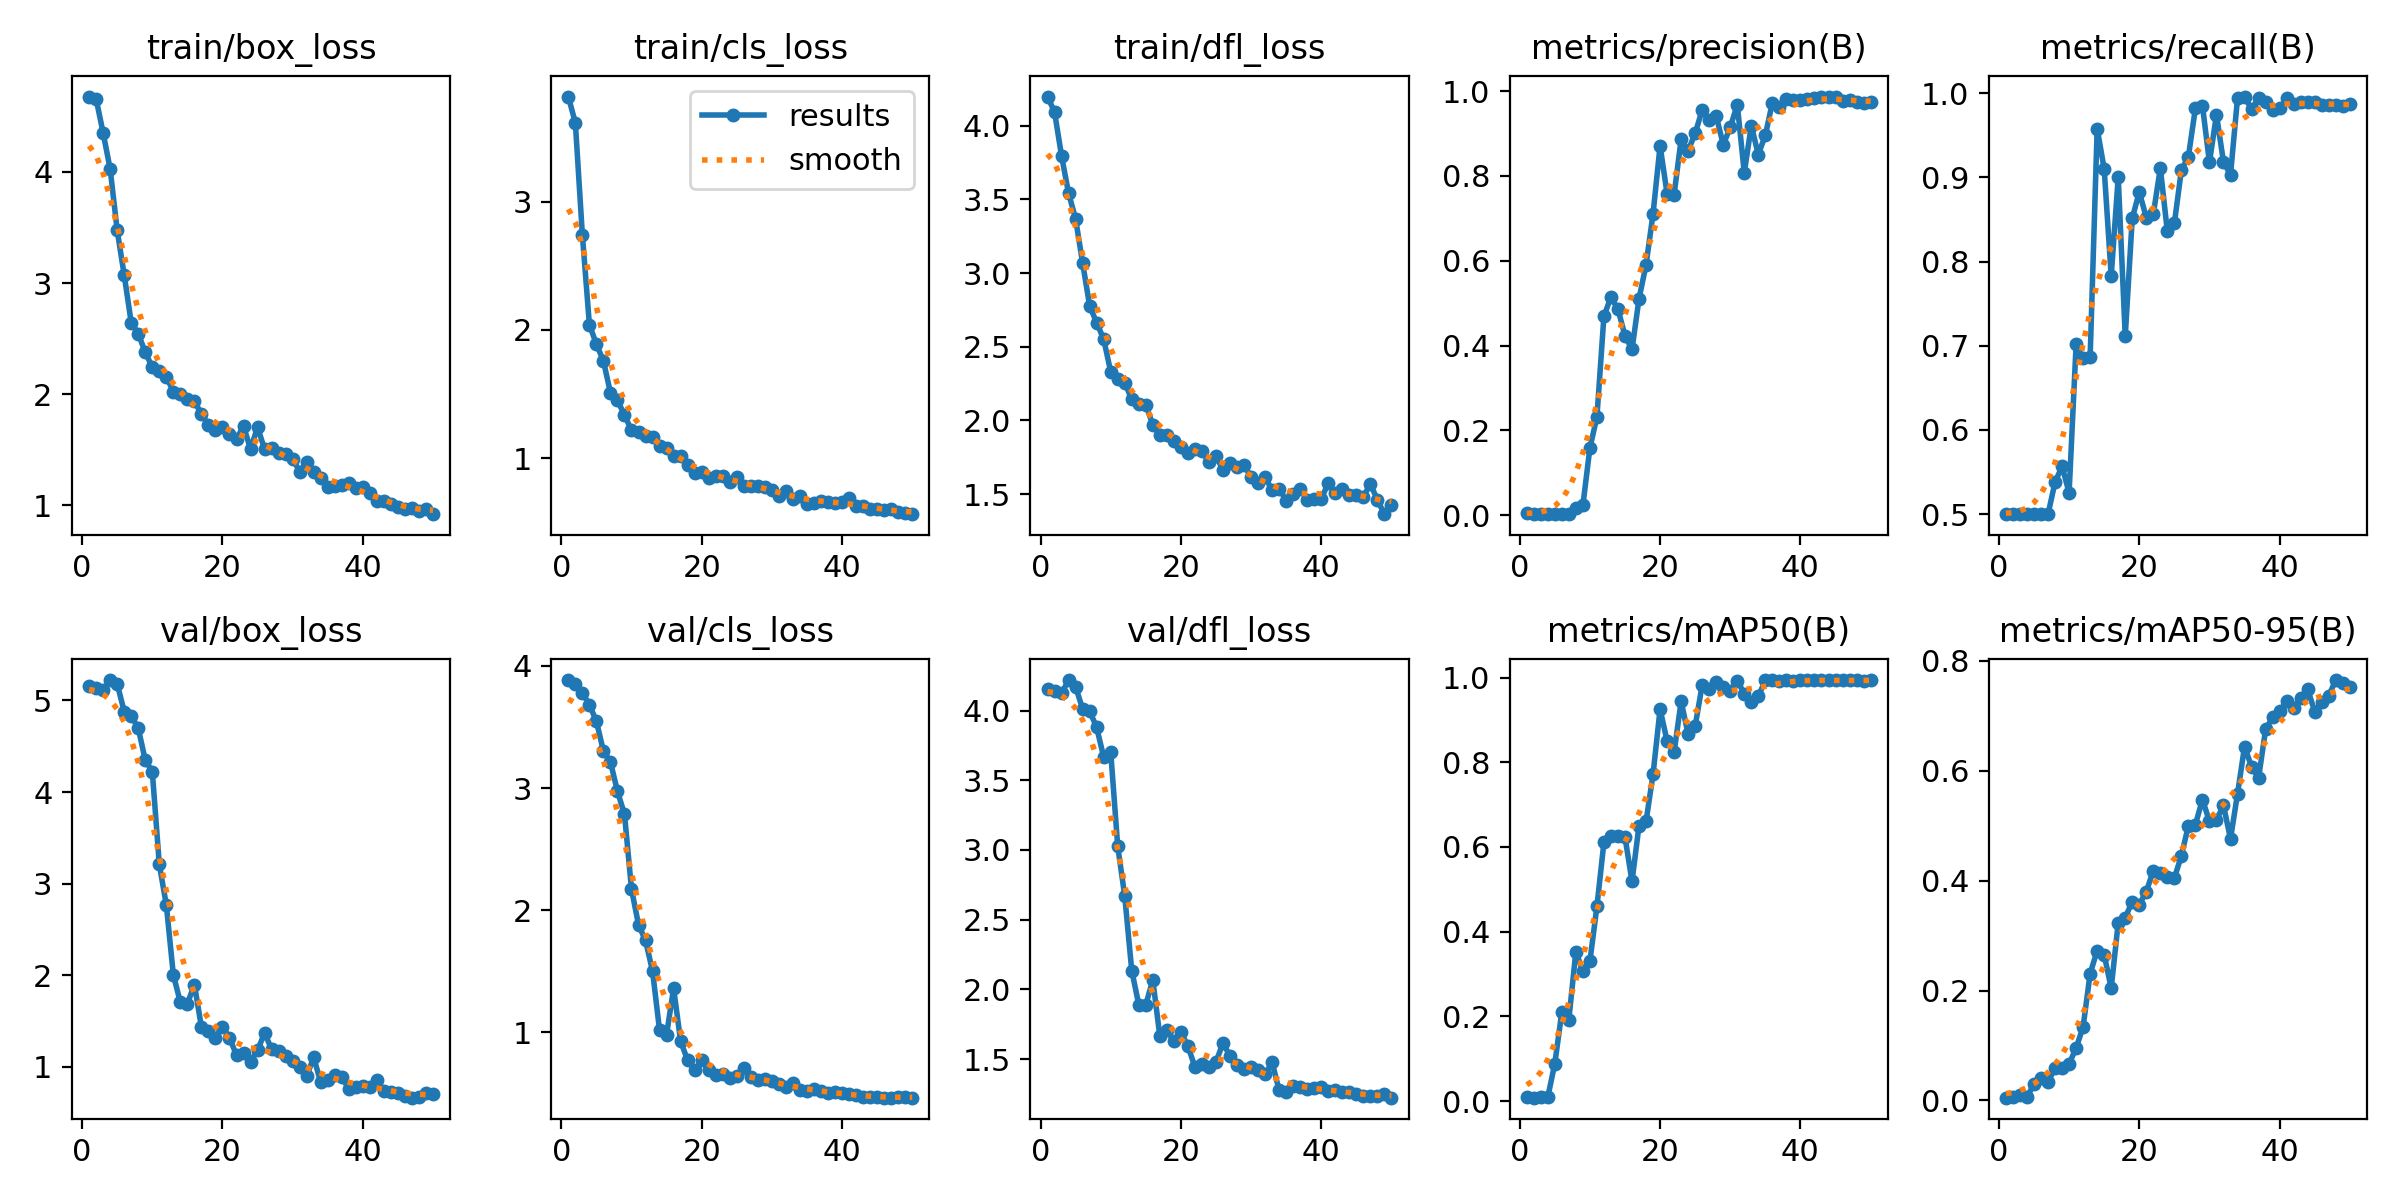

The table this chart was drawn from, first rows:
epoch, time, train/box_loss, train/cls_loss, train/dfl_loss, metrics/precision(B), metrics/recall(B), metrics/mAP50(B), metrics/mAP50-95(B), val/box_loss, val/cls_loss, val/dfl_loss, lr/pg0, lr/pg1, lr/pg2
1, 93.8, 4.678, 3.822, 4.197, 0.0061, 0.5, 0.00992, 0.00505, 5.161, 3.884, 4.158, 0.00015, 0.00015, 0.00015
2, 197, 4.655, 3.616, 4.092, 0.00223, 0.5, 0.00804, 0.00668, 5.141, 3.848, 4.138, 0.0003105, 0.0003105, 0.0003105
3, 294.3, 4.35, 2.741, 3.794, 0.00228, 0.5, 0.0107, 0.01058, 5.119, 3.779, 4.123, 0.0004643, 0.0004643, 0.0004643
4, 395.3, 4.024, 2.042, 3.541, 0.00227, 0.5, 0.00942, 0.00689, 5.223, 3.681, 4.219, 0.0006115, 0.0006115, 0.0006115
5, 493.8, 3.473, 1.888, 3.367, 0.00224, 0.5, 0.0885, 0.02919, 5.18, 3.546, 4.171, 0.0007521, 0.0007521, 0.0007521
6, 586.7, 3.07, 1.759, 3.068, 0.00222, 0.5, 0.2102, 0.04077, 4.879, 3.303, 4.011, 0.0008862, 0.0008862, 0.0008862
7, 675.9, 2.643, 1.509, 2.778, 0.00223, 0.5, 0.1924, 0.03412, 4.834, 3.214, 3.997, 0.001014, 0.001014, 0.001014
8, 765.3, 2.545, 1.45, 2.663, 0.01739, 0.5382, 0.353, 0.05893, 4.696, 2.973, 3.879, 0.001134, 0.001134, 0.001134
9, 864.6, 2.375, 1.336, 2.552, 0.02297, 0.5567, 0.3067, 0.05822, 4.347, 2.786, 3.667, 0.001249, 0.001249, 0.001249
10, 956.9, 2.244, 1.215, 2.33, 0.1586, 0.5254, 0.3299, 0.06672, 4.223, 2.172, 3.704, 0.001356, 0.001356, 0.001356
11, 1044, 2.213, 1.203, 2.279, 0.2314, 0.7016, 0.4596, 0.09518, 3.208, 1.881, 3.027, 0.001337, 0.001337, 0.001337
12, 1139, 2.159, 1.173, 2.257, 0.4696, 0.6851, 0.6112, 0.1343, 2.766, 1.752, 2.67, 0.001304, 0.001304, 0.001304
13, 1225, 2.023, 1.164, 2.143, 0.5142, 0.6869, 0.627, 0.2308, 2.001, 1.502, 2.135, 0.001271, 0.001271, 0.001271
14, 1322, 2.001, 1.094, 2.109, 0.4858, 0.9579, 0.6252, 0.2726, 1.703, 1.016, 1.891, 0.001238, 0.001238, 0.001238
15, 1412, 1.959, 1.078, 2.107, 0.423, 0.9101, 0.6233, 0.2651, 1.687, 0.9821, 1.89, 0.001205, 0.001205, 0.001205
16, 1505, 1.935, 1.014, 1.971, 0.3909, 0.7829, 0.5188, 0.2043, 1.897, 1.361, 2.068, 0.001172, 0.001172, 0.001172
17, 1606, 1.824, 1.015, 1.903, 0.5103, 0.9003, 0.6504, 0.3235, 1.432, 0.9293, 1.665, 0.001139, 0.001139, 0.001139
18, 1683, 1.723, 0.9433, 1.898, 0.5904, 0.7113, 0.6603, 0.3327, 1.391, 0.7702, 1.706, 0.001106, 0.001106, 0.001106
19, 1778, 1.677, 0.8825, 1.863, 0.7109, 0.8515, 0.7717, 0.3618, 1.317, 0.6904, 1.631, 0.001073, 0.001073, 0.001073
20, 1872, 1.701, 0.8932, 1.822, 0.8712, 0.8827, 0.9253, 0.3564, 1.437, 0.7715, 1.694, 0.00104, 0.00104, 0.00104
21, 1971, 1.644, 0.8438, 1.778, 0.7582, 0.8524, 0.8502, 0.3799, 1.315, 0.6933, 1.593, 0.001007, 0.001007, 0.001007
22, 2081, 1.598, 0.8629, 1.804, 0.7562, 0.8564, 0.8236, 0.4183, 1.125, 0.6514, 1.444, 0.0009739, 0.0009739, 0.0009739
23, 2170, 1.713, 0.8617, 1.792, 0.8863, 0.9111, 0.9438, 0.4138, 1.149, 0.659, 1.466, 0.0009409, 0.0009409, 0.0009409
24, 2268, 1.506, 0.8158, 1.715, 0.86, 0.8359, 0.8663, 0.4063, 1.056, 0.6261, 1.442, 0.0009078, 0.0009078, 0.0009078
25, 2360, 1.703, 0.8519, 1.756, 0.9004, 0.8455, 0.8856, 0.4045, 1.177, 0.6424, 1.479, 0.0008748, 0.0008748, 0.0008748
26, 2450, 1.504, 0.7802, 1.667, 0.956, 0.9087, 0.9823, 0.4452, 1.37, 0.7095, 1.615, 0.0008418, 0.0008418, 0.0008418
27, 2539, 1.512, 0.7849, 1.708, 0.9314, 0.9248, 0.9731, 0.4999, 1.189, 0.6353, 1.522, 0.0008088, 0.0008088, 0.0008088
28, 2641, 1.468, 0.7843, 1.685, 0.9417, 0.9824, 0.9887, 0.5018, 1.173, 0.61, 1.46, 0.0007758, 0.0007758, 0.0007758
29, 2735, 1.462, 0.7753, 1.696, 0.874, 0.9853, 0.9787, 0.5475, 1.122, 0.6186, 1.432, 0.0007428, 0.0007428, 0.0007428
30, 2831, 1.421, 0.7512, 1.618, 0.9146, 0.9179, 0.9686, 0.5079, 1.056, 0.6034, 1.44, 0.0007098, 0.0007098, 0.0007098
31, 2919, 1.303, 0.7071, 1.573, 0.9682, 0.9745, 0.993, 0.5099, 0.9944, 0.579, 1.422, 0.0006768, 0.0006768, 0.0006768
32, 3013, 1.394, 0.7401, 1.617, 0.8076, 0.9182, 0.9616, 0.5367, 0.8969, 0.5496, 1.389, 0.0006438, 0.0006438, 0.0006438
33, 3108, 1.298, 0.6788, 1.525, 0.9189, 0.9033, 0.9426, 0.4759, 1.101, 0.5868, 1.477, 0.0006108, 0.0006108, 0.0006108
34, 3255, 1.245, 0.7005, 1.538, 0.8504, 0.9941, 0.9558, 0.5579, 0.8279, 0.5262, 1.276, 0.0005778, 0.0005778, 0.0005778
35, 3381, 1.164, 0.6428, 1.457, 0.8964, 0.9961, 0.9933, 0.6436, 0.8487, 0.5199, 1.265, 0.0005448, 0.0005448, 0.0005448
36, 3525, 1.176, 0.6507, 1.503, 0.9726, 0.9811, 0.9932, 0.6073, 0.9114, 0.5332, 1.307, 0.0005118, 0.0005118, 0.0005118
37, 3641, 1.186, 0.6634, 1.535, 0.9626, 0.9941, 0.993, 0.5866, 0.8833, 0.5185, 1.302, 0.0004788, 0.0004788, 0.0004788
38, 3784, 1.205, 0.6589, 1.462, 0.9806, 0.9894, 0.9933, 0.6749, 0.7586, 0.5009, 1.284, 0.0004458, 0.0004458, 0.0004458
39, 3943, 1.153, 0.645, 1.468, 0.9789, 0.9804, 0.993, 0.6969, 0.774, 0.5088, 1.292, 0.0004127, 0.0004127, 0.0004127
40, 4111, 1.164, 0.6539, 1.468, 0.9785, 0.9821, 0.9934, 0.7078, 0.7923, 0.5049, 1.299, 0.0003797, 0.0003797, 0.0003797
41, 4265, 1.11, 0.6869, 1.575, 0.981, 0.9941, 0.9941, 0.7259, 0.7735, 0.4917, 1.274, 0.0003467, 0.0003467, 0.0003467
42, 4412, 1.036, 0.6284, 1.505, 0.9846, 0.9872, 0.9938, 0.7137, 0.8526, 0.4884, 1.278, 0.0003137, 0.0003137, 0.0003137
43, 4499, 1.039, 0.6253, 1.538, 0.9853, 0.9892, 0.9934, 0.732, 0.7365, 0.4709, 1.265, 0.0002807, 0.0002807, 0.0002807
44, 4586, 1.012, 0.6013, 1.491, 0.9867, 0.9895, 0.9932, 0.7479, 0.7224, 0.4716, 1.264, 0.0002477, 0.0002477, 0.0002477
45, 4741, 0.9877, 0.6046, 1.492, 0.9874, 0.9895, 0.9932, 0.7073, 0.7115, 0.4685, 1.252, 0.0002147, 0.0002147, 0.0002147
46, 4890, 0.9655, 0.5905, 1.483, 0.9768, 0.9859, 0.9932, 0.7248, 0.6827, 0.466, 1.232, 0.0001817, 0.0001817, 0.0001817
47, 5040, 0.9728, 0.6047, 1.569, 0.9802, 0.9863, 0.9932, 0.7363, 0.661, 0.4656, 1.233, 0.0001487, 0.0001487, 0.0001487
48, 5184, 0.9495, 0.5813, 1.462, 0.9757, 0.9863, 0.9931, 0.7648, 0.6729, 0.4672, 1.237, 0.0001157, 0.0001157, 0.0001157
49, 5279, 0.9653, 0.5684, 1.364, 0.9728, 0.9853, 0.993, 0.7596, 0.7141, 0.4746, 1.248, 8.26832e-05, 8.26832e-05, 8.26832e-05
50, 5370, 0.9203, 0.5616, 1.429, 0.9744, 0.9873, 0.9934, 0.7512, 0.7001, 0.4668, 1.223, 4.96766e-05, 4.96766e-05, 4.96766e-05
